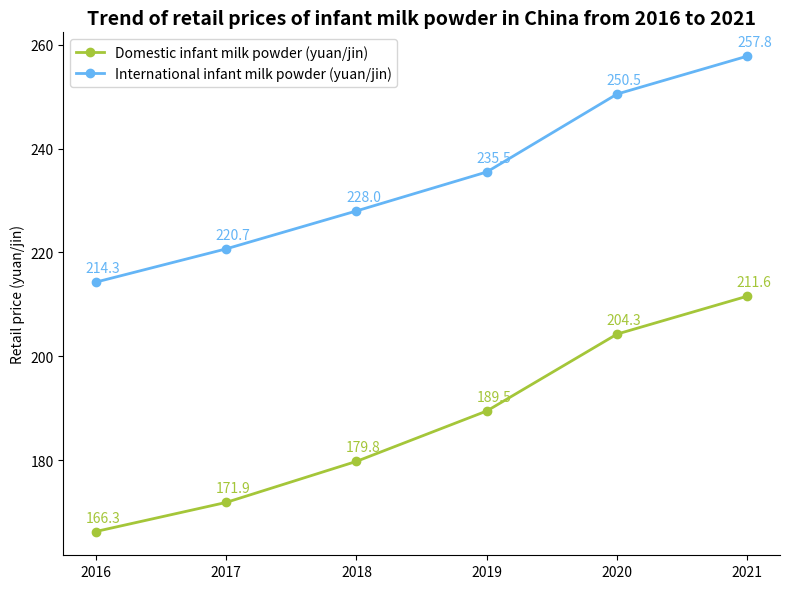

Write Python code to recreate this figure.
import matplotlib.pyplot as plt
import numpy as np

# Years
years = ["2016", "2017", "2018", "2019", "2020", "2021"]
# Retail prices of domestic infant milk powder (yuan/jin), the data can be approximately the same
domestic_prices = [166.3, 171.9, 179.8, 189.5, 204.3, 211.6]
# Retail prices of international infant milk powder (yuan/jin), the data can be approximately the same
international_prices = [214.3, 220.7, 228.0, 235.5, 250.5, 257.8]

# Create a figure and a sub - plot
fig, ax = plt.subplots(figsize=(8, 6))

# Plot the line chart of domestic brand prices
domestic_line, = ax.plot(years, domestic_prices, marker='o', color="#A4C639", label="Domestic infant milk powder (yuan/jin)", linewidth=2)
# Plot the line chart of international brand prices
international_line, = ax.plot(years, international_prices, marker='o', color="#64B5F6", label="International infant milk powder (yuan/jin)", linewidth=2)

# Add data labels for domestic brands
for x, y in zip(years, domestic_prices):
    ax.annotate(f'{y}',
                xy=(x, y),
                xytext=(5, 5),  # Adjust the label position
                textcoords="offset points",
                ha='center', va='bottom',
                color="#A4C639")

# Add data labels for international brands
for x, y in zip(years, international_prices):
    ax.annotate(f'{y}',
                xy=(x, y),
                xytext=(5, 5),  # Adjust the label position
                textcoords="offset points",
                ha='center', va='bottom',
                color="#64B5F6")

# Set the y - axis label
ax.set_ylabel("Retail price (yuan/jin)")
# Set the title
ax.set_title("Trend of retail prices of infant milk powder in China from 2016 to 2021", fontsize=14, fontweight="bold")

# Add a legend
ax.legend()

# Beautify the chart, hide the top and right borders
for spine in ["top", "right"]:
    ax.spines[spine].set_visible(False)

plt.tight_layout()  # Automatically adjust the layout
plt.show()
